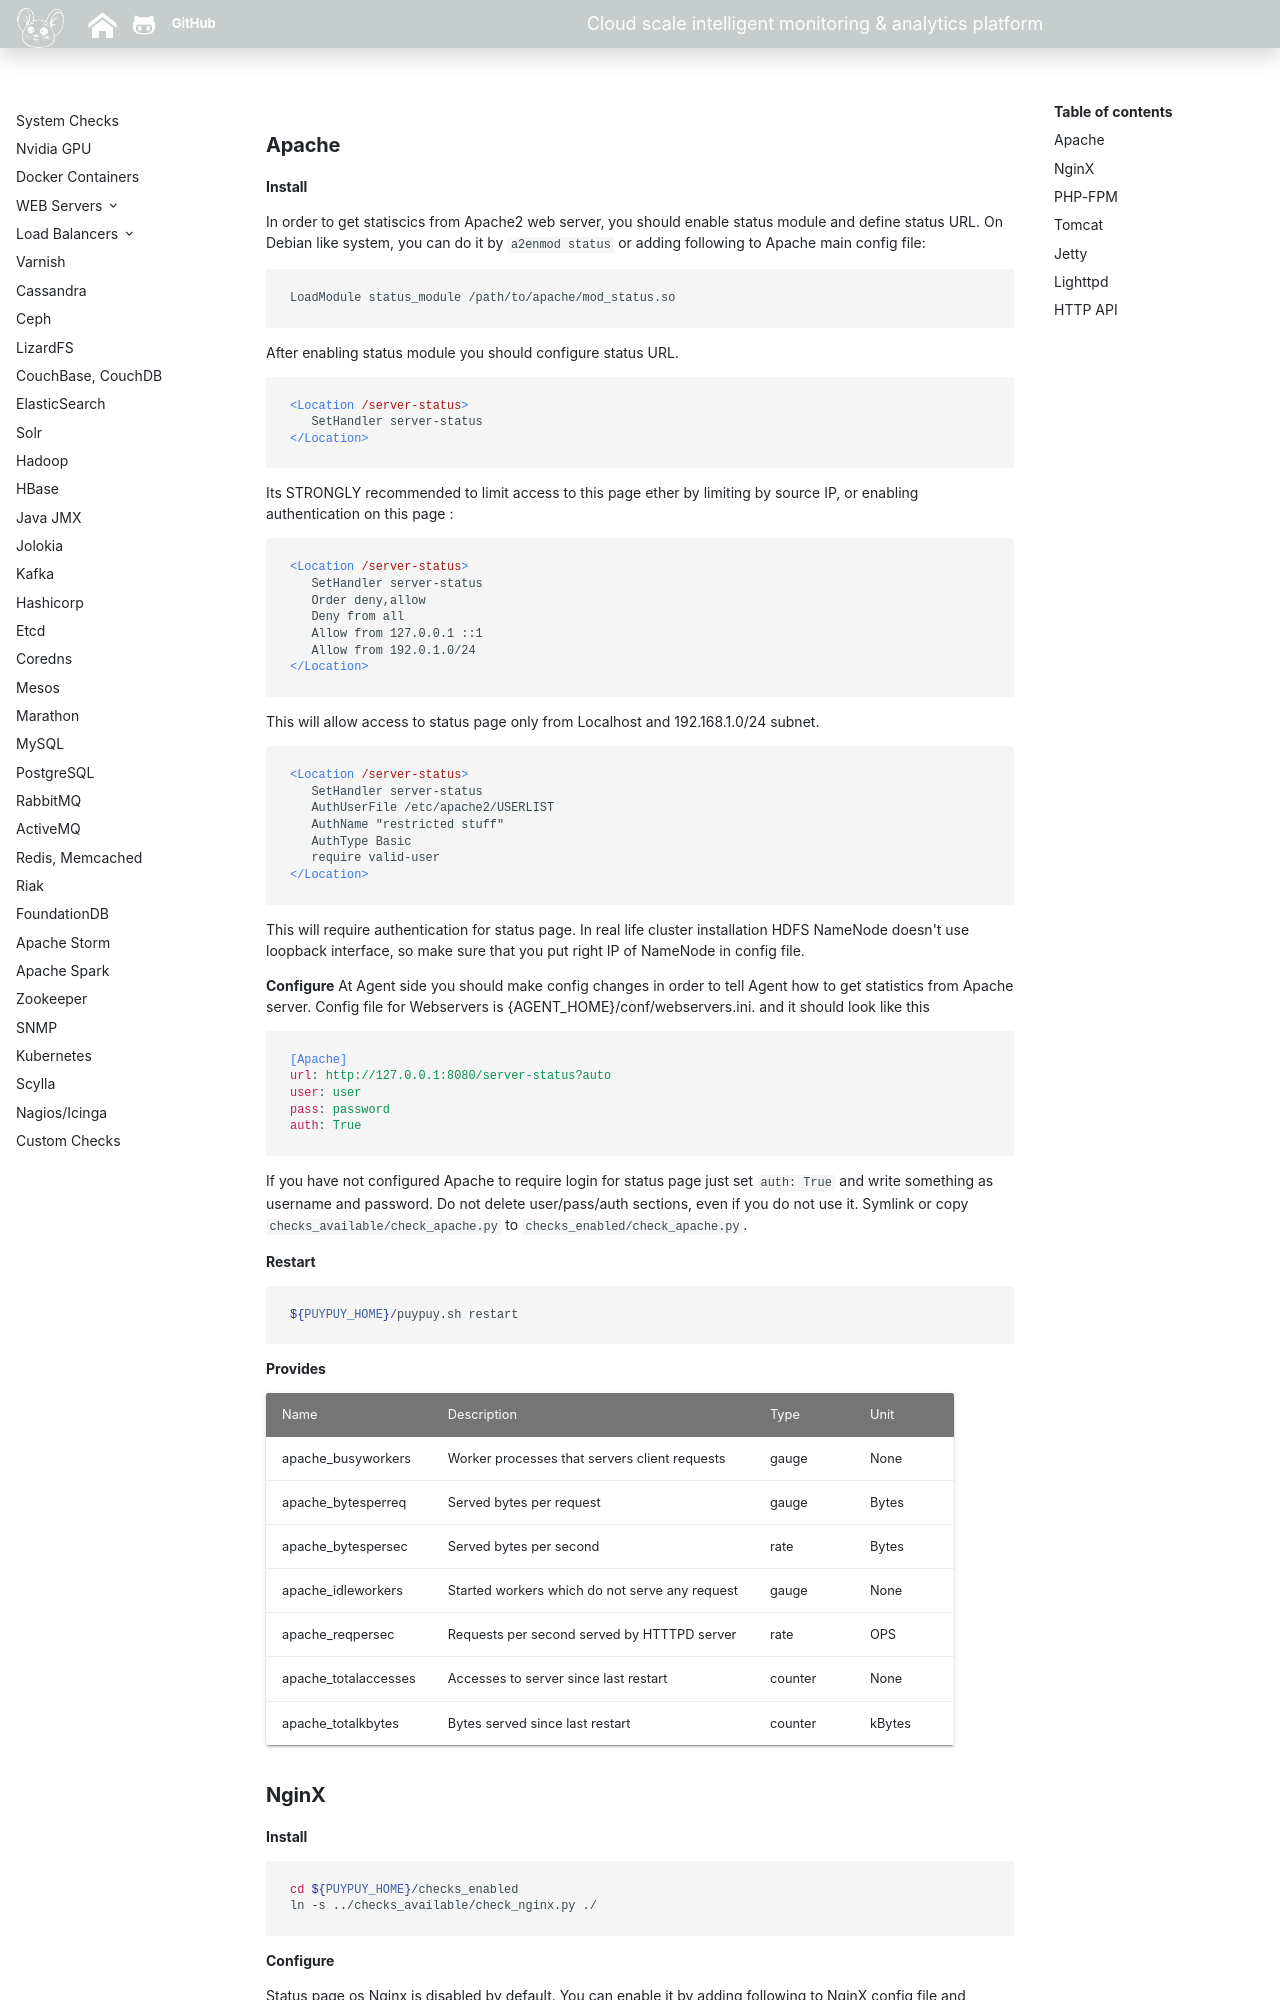

repository: sadoyan/puypuydocs · page: agent/webservers/index.html · generator: mkdocs

### **Apache**

**Install**

In order to get statiscics from Apache2 web server, you should enable status module and define status URL. On Debian like system, you can do it by `a2enmod  status` or adding following to Apache main config file: 

```
LoadModule status_module /path/to/apache/mod_status.so
```
After enabling status module you should configure status URL.

```xml
<Location /server-status>
   SetHandler server-status
</Location>
```
Its STRONGLY recommended to limit access to this page ether by limiting by source IP, or enabling authentication on this page : 

```xml
<Location /server-status>
   SetHandler server-status
   Order deny,allow
   Deny from all
   Allow from 127.0.0.1 ::1
   Allow from 192.0.1.0/24
</Location>
```
This will allow access to status page only from Localhost and 192.168.1.0/24 subnet. 

```xml
<Location /server-status>
   SetHandler server-status
   AuthUserFile /etc/apache2/USERLIST
   AuthName "restricted stuff"
   AuthType Basic
   require valid-user
</Location>
```
This will require authentication for status page. 
In real life cluster installation HDFS NameNode doesn't use loopback interface, so make sure that you put right IP of NameNode in config file.  

**Configure**
At Agent side you should make config changes in order to tell Agent how to get statistics from Apache server. 
Config file for Webservers is {AGENT_HOME}/conf/webservers.ini. and it should look like this 

```ini
[Apache]
url: http://127.0.0.1:8080/server-status?auto
user: user
pass: password
auth: True
```

If you have not configured Apache to require login for status page just set `auth: True` and write something as username and password. 
Do not delete user/pass/auth sections, even if you do not use it. 
Symlink or copy  `checks_available/check_apache.py` to `checks_enabled/check_apache.py`. 

**Restart**
```bash
${PUYPUY_HOME}/puypuy.sh restart
```
**Provides**

| Name  | Description | Type | Unit|
| ------------- | ------------- |------------- |------------- |
|apache_busyworkers|Worker processes that servers client requests |gauge|None|
|apache_bytesperreq|Served bytes per request |gauge|Bytes|
|apache_bytespersec|Served bytes per second|rate|Bytes|
|apache_idleworkers|Started workers which do not serve any request|gauge|None|
|apache_reqpersec|Requests per second served by HTTTPD server |rate|OPS|
|apache_totalaccesses|Accesses to server since last restart |counter|None|
|apache_totalkbytes|Bytes served since last restart |counter|kBytes|
